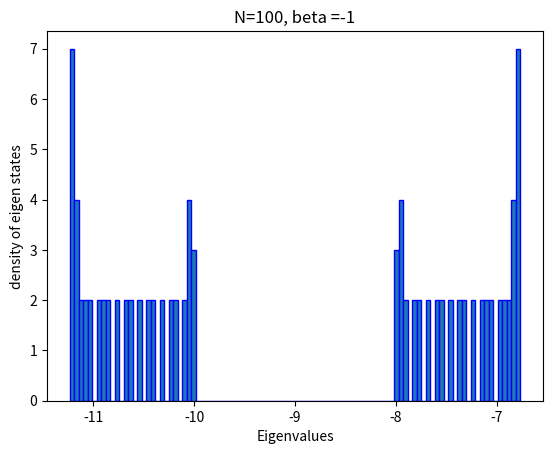

Source code (Python):
import numpy as np
from scipy import linalg as lg
import pandas as pd
import matplotlib.pyplot as plt

N=100;M=N
a=np.zeros((N,M))
for k in range(N):
    if k%2==0:
        a[k,k]=-10
    if k%2!=0:
        a[k,k]=-8
    if k!=0:
        a[k,k-1]=-1
    if k!=(N-1):
        a[k,k+1]=-1
    a[0,N-1]=-1
    a[N-1,0]=-1
print(a)

e_val, e_vec = lg.eig(a)
min=np.min(e_val)
max=np.max(e_val)
range= max-min
band=range/N


plt.hist(e_val.real,bins=N,edgecolor='blue')
plt.title('N={}, beta =-1'.format(N))
plt.xlabel('Eigenvalues')
plt.ylabel('density of eigen states')
plt.show()
